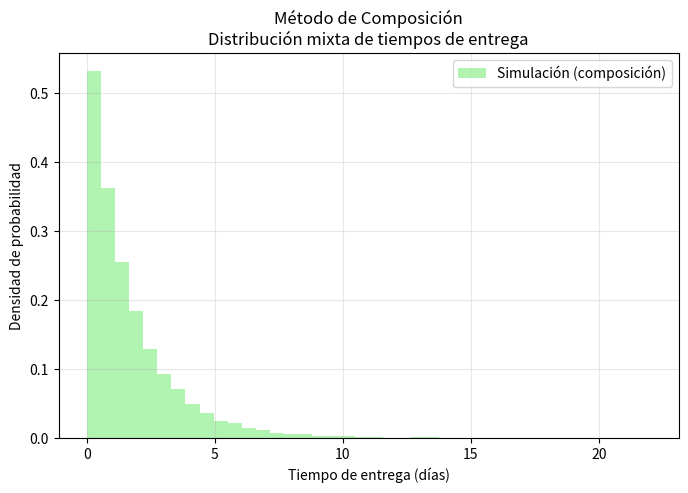

Source code (Python):
# Problema:
# Simular el tiempo de entrega de paquetes (en días)
# que puede venir de dos modos de transporte:
# 70% por camión -> Exponencial(λ1 = 1/2)
# 30% por avión  -> Exponencial(λ2 = 1/1)




import numpy as np # números aleatorios 
import matplotlib.pyplot as plt  #y graficar.

# Probabilidades de cada componente
p_camion = 0.7
p_avion = 0.3

# Parámetros lambda de cada distribución
lambda_camion = 1 / 2  # media = 2 días
lambda_avion = 1 / 1   # media = 1 día

# Cantidad de muestras
n = 10000

# Paso 1: Generar números uniformes para decidir el tipo de envío
U = np.random.rand(n)

# Inicializar vector de resultados
T = np.zeros(n)

# Paso 2: Aplicar el método de composición
#Si el número aleatorio está dentro del 70% → generamos un tiempo con la distribución exponencial del camión.
#Si no → generamos con la distribución del avión.
#Cada caso usa la transformada inversa para obtener el valor.

for i in range(n):
    if U[i] < p_camion:
        # Envío por camión (Exponencial con media 2)
        T[i] = - (1 / lambda_camion) * np.log(1 - np.random.rand())
    else:
        # Envío por avión (Exponencial con media 1)
        T[i] = - (1 / lambda_avion) * np.log(1 - np.random.rand())

# Paso 3: Visualizar los resultados
plt.figure(figsize=(8,5))
plt.hist(T, bins=40, density=True, alpha=0.7, color='lightgreen', label='Simulación (composición)')
plt.title('Método de Composición\nDistribución mixta de tiempos de entrega')
plt.xlabel('Tiempo de entrega (días)')
plt.ylabel('Densidad de probabilidad')
plt.legend()
plt.grid(alpha=0.3)
plt.show()
